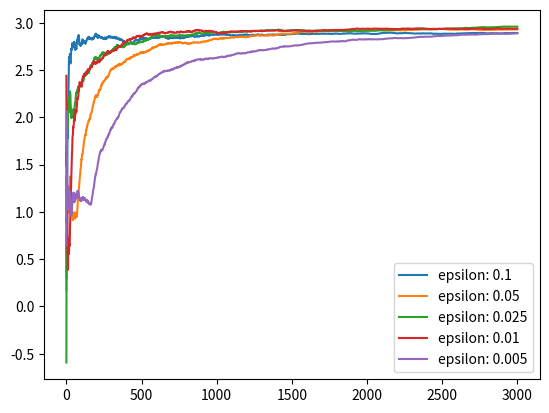

The script that saved this image:
import numpy as np
import matplotlib.pyplot as plt

class Bandit:

    def __init__(self, m):
        self.m = m
        self.mean = 0
        self.mean_history = []
        self.N = 0

    def pull(self):
        return np.random.randn() + self.m

    def update(self, x):
        self.N += 1
        self.mean = ((1 - 1.0 / self.N) * self.mean) + (1.0 / self.N * x)
        self.mean_history.append(self.mean)

    def reset_stats(self):
        self.mean = 0
        self.mean_history = []
        self.N = 0

class BanditCluster:

    def __init__(self, bandits):
        self.bandits = bandits
        self.actual_results = []
        self.actual_results_over_runs = []
        self.epsilons_over_runs = []

    def reset_bandits_stats(self):
        [bandit.reset_stats() for bandit in self.bandits]

    def run(self, N, eps):
        self.reset_bandits_stats()
        for i in range(N):
            p = np.random.random()
            if p < eps:
                j = np.random.choice(3)
            else:
                j = np.argmax([b.mean for b in self.bandits])

            x = self.bandits[j].pull()
            self.bandits[j].update(x)

            # update other bandits mean_history with their last mean value
            [self.bandits[i].mean_history.append(self.bandits[i].mean) for i in range(len(self.bandits)) if i != j]

            self.actual_results.append(x)

        self.actual_results_over_runs.append(self.actual_results)
        self.actual_results = []
        self.epsilons_over_runs.append(eps)

    def plot_last_run(self):
        cumulative_average = np.cumsum(self.actual_results_over_runs[-1]) / (np.arange(N) + 1)
        plt.plot(cumulative_average, label="results")
        plt.plot(self.bandits[0].mean_history, label="bandit 1")
        plt.plot(self.bandits[1].mean_history, label="bandit 2")
        plt.plot(self.bandits[2].mean_history, label="bandit 3")
        plt.title('Epsilon: ' + str(self.epsilons_over_runs[-1]))
        plt.legend()
        plt.show()

    def plot_actual_results_over_runs(self):
        for i in range(len(self.actual_results_over_runs)):
            cumulative_average = np.cumsum(self.actual_results_over_runs[i]) / (np.arange(N) + 1)
            plt.plot(cumulative_average, label='epsilon: ' + str(self.epsilons_over_runs[i]))
        plt.legend()
        plt.show()

N = 3000
epsilons = [0.1, 0.05, 0.025, 0.01, 0.005]

bandit_cluster = BanditCluster([Bandit(1.0), Bandit(2.0), Bandit(3.0)])
[bandit_cluster.run(N, epsilons[i]) for i in range(len(epsilons))]

bandit_cluster.plot_actual_results_over_runs()



















